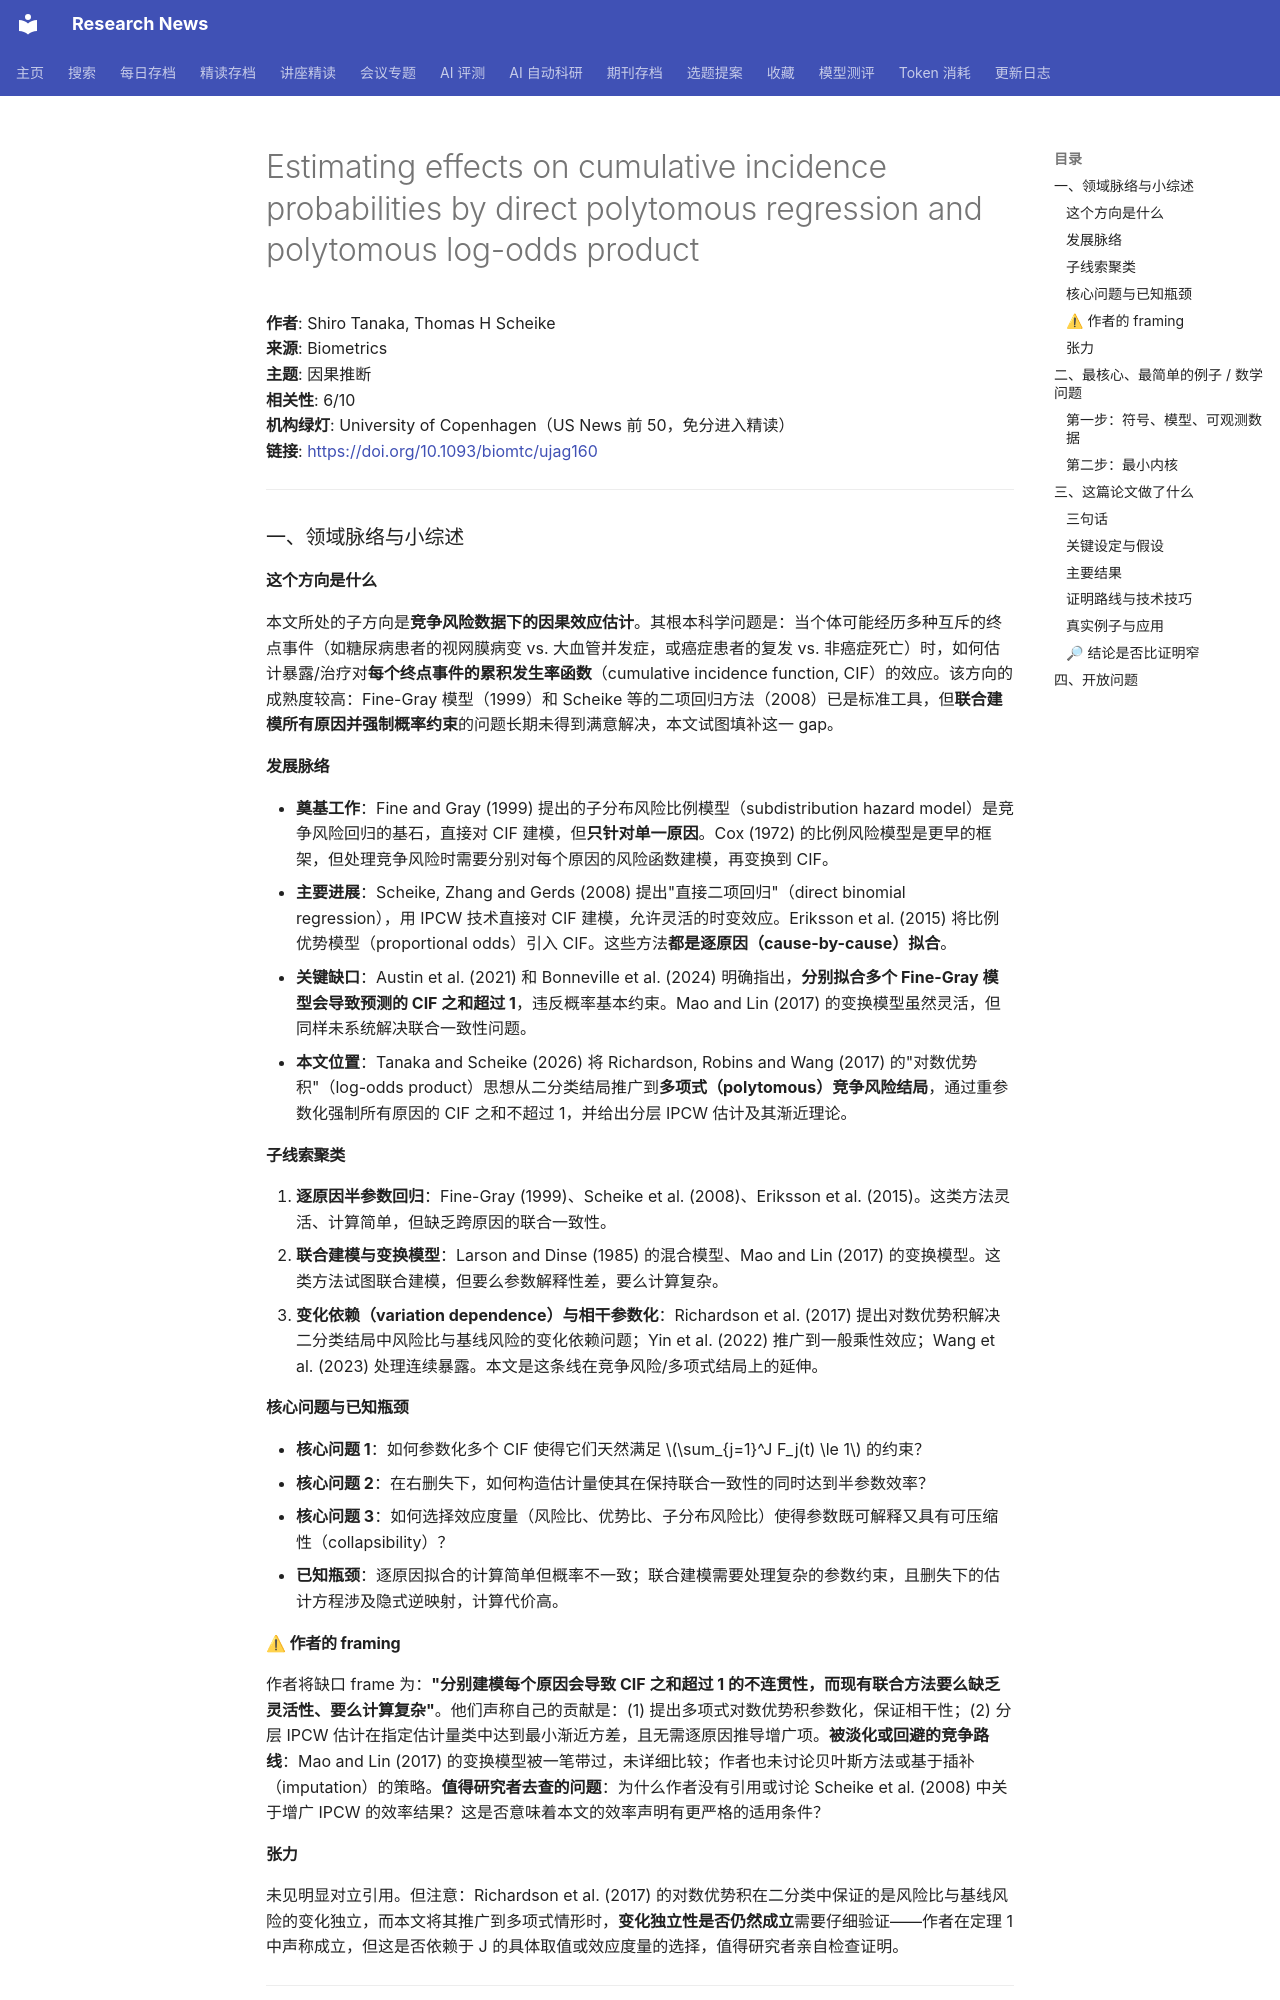

repository: cxy0714/research-news · page: deep_reads/2026-10-10-10.1093_biomtc_ujag160/index.html · generator: mkdocs

# Estimating effects on cumulative incidence probabilities by direct polytomous regression and polytomous log-odds product

**作者**: Shiro Tanaka, Thomas H Scheike  
**来源**: Biometrics  
**主题**: 因果推断  
**相关性**: 6/10  
**机构绿灯**: University of Copenhagen（US News 前 50，免分进入精读）  
**链接**: <https://doi.org/10.1093/biomtc/ujag160>

---

### 一、领域脉络与小综述

#### 这个方向是什么

本文所处的子方向是**竞争风险数据下的因果效应估计**。其根本科学问题是：当个体可能经历多种互斥的终点事件（如糖尿病患者的视网膜病变 vs. 大血管并发症，或癌症患者的复发 vs. 非癌症死亡）时，如何估计暴露/治疗对**每个终点事件的累积发生率函数**（cumulative incidence function, CIF）的效应。该方向的成熟度较高：Fine-Gray 模型（1999）和 Scheike 等的二项回归方法（2008）已是标准工具，但**联合建模所有原因并强制概率约束**的问题长期未得到满意解决，本文试图填补这一 gap。

#### 发展脉络

- **奠基工作**：Fine and Gray (1999) 提出的子分布风险比例模型（subdistribution hazard model）是竞争风险回归的基石，直接对 CIF 建模，但**只针对单一原因**。Cox (1972) 的比例风险模型是更早的框架，但处理竞争风险时需要分别对每个原因的风险函数建模，再变换到 CIF。
- **主要进展**：Scheike, Zhang and Gerds (2008) 提出"直接二项回归"（direct binomial regression），用 IPCW 技术直接对 CIF 建模，允许灵活的时变效应。Eriksson et al. (2015) 将比例优势模型（proportional odds）引入 CIF。这些方法**都是逐原因（cause-by-cause）拟合**。
- **关键缺口**：Austin et al. (2021) 和 Bonneville et al. (2024) 明确指出，**分别拟合多个 Fine-Gray 模型会导致预测的 CIF 之和超过 1**，违反概率基本约束。Mao and Lin (2017) 的变换模型虽然灵活，但同样未系统解决联合一致性问题。
- **本文位置**：Tanaka and Scheike (2026) 将 Richardson, Robins and Wang (2017) 的"对数优势积"（log-odds product）思想从二分类结局推广到**多项式（polytomous）竞争风险结局**，通过重参数化强制所有原因的 CIF 之和不超过 1，并给出分层 IPCW 估计及其渐近理论。

#### 子线索聚类

1. **逐原因半参数回归**：Fine-Gray (1999)、Scheike et al. (2008)、Eriksson et al. (2015)。这类方法灵活、计算简单，但缺乏跨原因的联合一致性。
2. **联合建模与变换模型**：Larson and Dinse (1985) 的混合模型、Mao and Lin (2017) 的变换模型。这类方法试图联合建模，但要么参数解释性差，要么计算复杂。
3. **变化依赖（variation dependence）与相干参数化**：Richardson et al. (2017) 提出对数优势积解决二分类结局中风险比与基线风险的变化依赖问题；Yin et al. (2022) 推广到一般乘性效应；Wang et al. (2023) 处理连续暴露。本文是这条线在竞争风险/多项式结局上的延伸。

#### 核心问题与已知瓶颈

- **核心问题 1**：如何参数化多个 CIF 使得它们天然满足 $\sum_{j=1}^J F_j(t) \le 1$ 的约束？
- **核心问题 2**：在右删失下，如何构造估计量使其在保持联合一致性的同时达到半参数效率？
- **核心问题 3**：如何选择效应度量（风险比、优势比、子分布风险比）使得参数既可解释又具有可压缩性（collapsibility）？
- **已知瓶颈**：逐原因拟合的计算简单但概率不一致；联合建模需要处理复杂的参数约束，且删失下的估计方程涉及隐式逆映射，计算代价高。

#### ⚠ 作者的 framing

作者将缺口 frame 为：**"分别建模每个原因会导致 CIF 之和超过 1 的不连贯性，而现有联合方法要么缺乏灵活性、要么计算复杂"**。他们声称自己的贡献是：(1) 提出多项式对数优势积参数化，保证相干性；(2) 分层 IPCW 估计在指定估计量类中达到最小渐近方差，且无需逐原因推导增广项。**被淡化或回避的竞争路线**：Mao and Lin (2017) 的变换模型被一笔带过，未详细比较；作者也未讨论贝叶斯方法或基于插补（imputation）的策略。**值得研究者去查的问题**：为什么作者没有引用或讨论 Scheike et al. (2008) 中关于增广 IPCW 的效率结果？这是否意味着本文的效率声明有更严格的适用条件？

#### 张力

未见明显对立引用。但注意：Richardson et al. (2017) 的对数优势积在二分类中保证的是风险比与基线风险的变化独立，而本文将其推广到多项式情形时，**变化独立性是否仍然成立**需要仔细验证——作者在定理 1 中声称成立，但这是否依赖于 J 的具体取值或效应度量的选择，值得研究者亲自检查证明。

---

### 二、最核心、最简单的例子 / 数学问题
